Labelled photos from "dataset", an image-classification folder in HuiLiu1209/desinv202-tdf-2026. The possible labels are: bottle, mouse, phone.

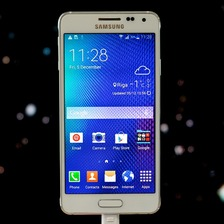
Label: phone

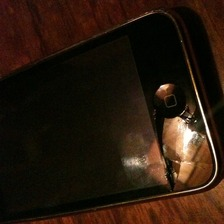
Label: phone

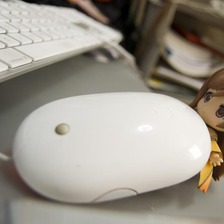
Label: mouse

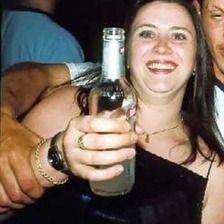
Label: bottle

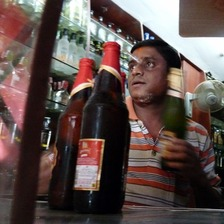
Label: bottle

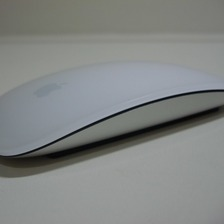
Label: mouse
